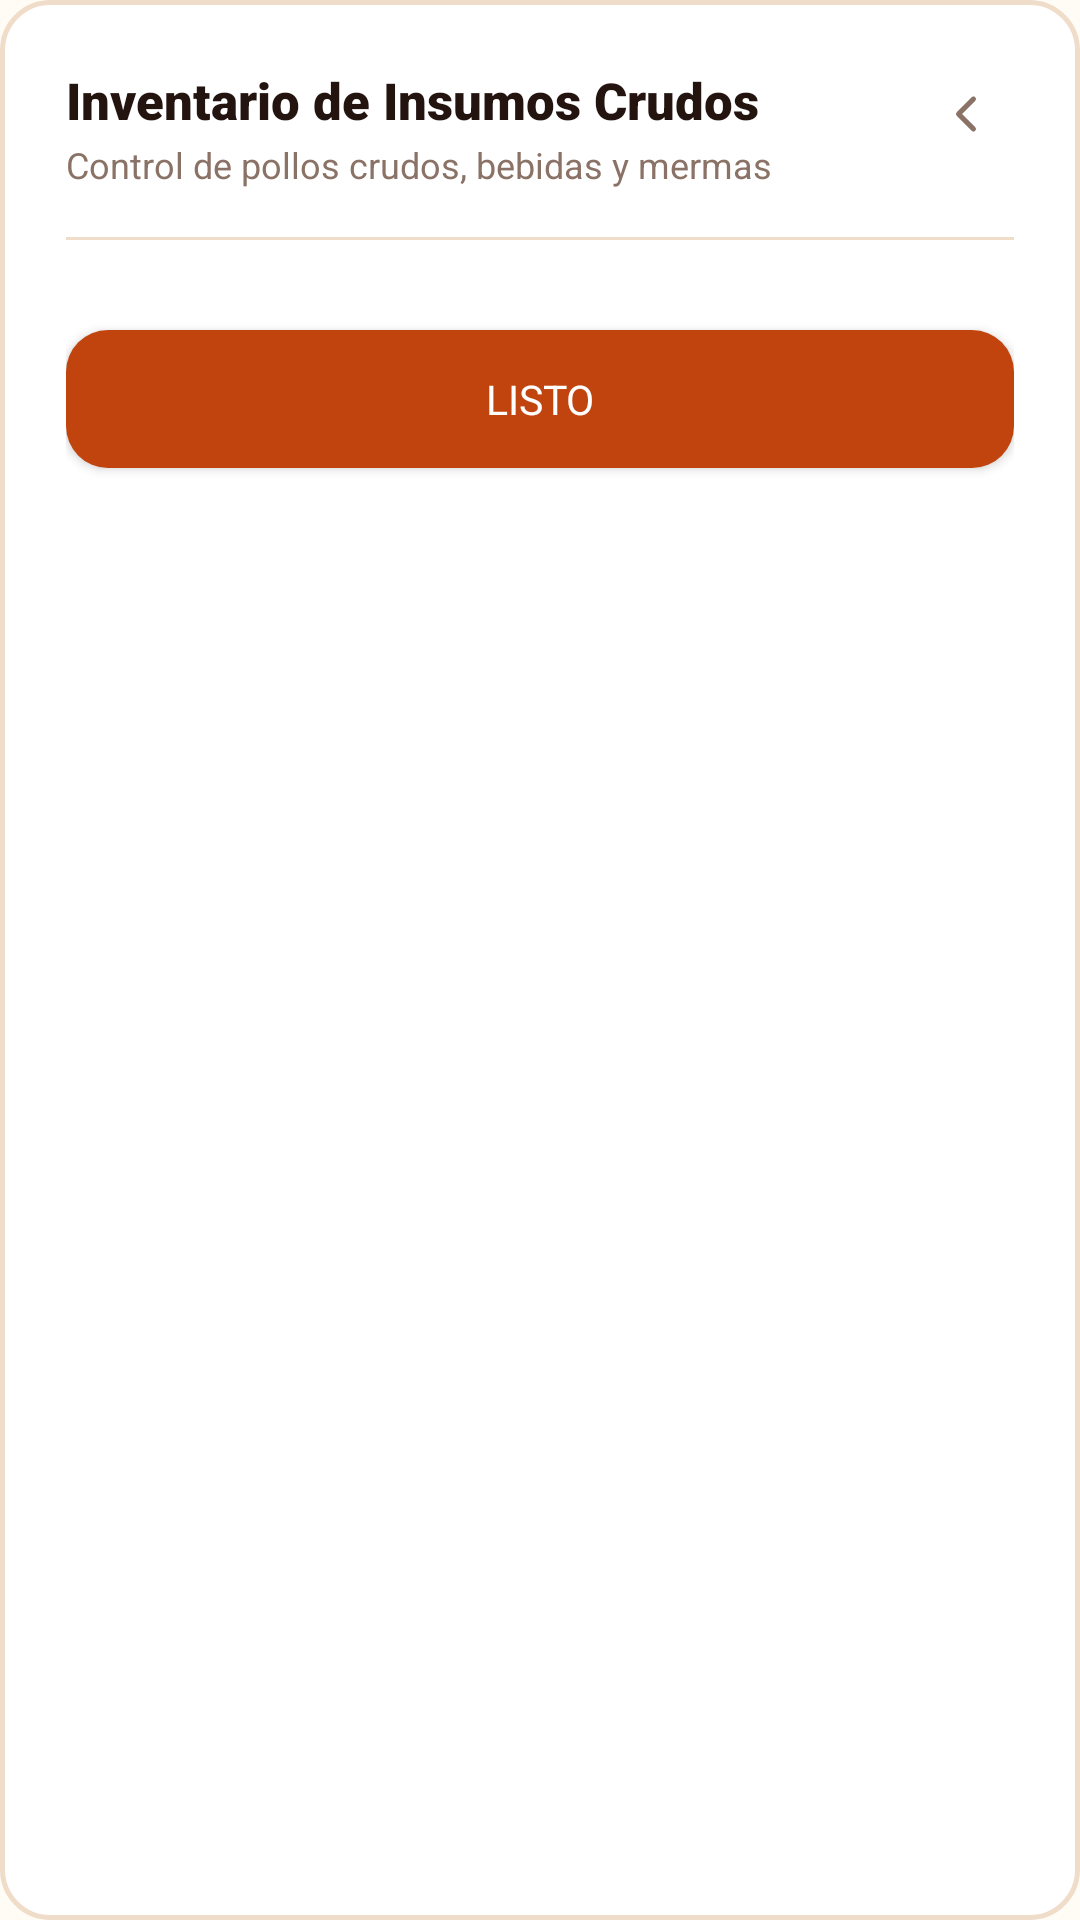

Reconstruct the res/layout file that produces this screen, plus the resources it refers to.
<!-- AndroidManifest.xml: application theme TemaPollogithub -->
<!-- res/layout/dialog_inventario_insumos.xml -->
<?xml version="1.0" encoding="utf-8"?>
<LinearLayout xmlns:android="http://schemas.android.com/apk/res/android"
    xmlns:app="http://schemas.android.com/apk/res-auto"
    android:layout_width="match_parent"
    android:layout_height="wrap_content"
    android:background="@drawable/bg_order_card"
    android:orientation="vertical"
    android:padding="22dp">

    
    <RelativeLayout
        android:layout_width="match_parent"
        android:layout_height="wrap_content"
        android:layout_marginBottom="16dp">

        <LinearLayout
            android:layout_width="wrap_content"
            android:layout_height="wrap_content"
            android:layout_alignParentStart="true"
            android:orientation="vertical">

            <TextView
                android:layout_width="wrap_content"
                android:layout_height="wrap_content"
                android:fontFamily="sans-serif-black"
                android:text="Inventario de Insumos Crudos"
                android:textColor="@color/char_900"
                android:textSize="17sp" />

            <TextView
                android:layout_width="wrap_content"
                android:layout_height="wrap_content"
                android:layout_marginTop="2dp"
                android:fontFamily="sans-serif"
                android:text="Control de pollos crudos, bebidas y mermas"
                android:textColor="@color/char_400"
                android:textSize="12sp" />
        </LinearLayout>

        <ImageView
            android:id="@+id/btnCloseInventario"
            android:layout_width="32dp"
            android:layout_height="32dp"
            android:layout_alignParentEnd="true"
            android:background="?attr/selectableItemBackgroundBorderless"
            android:padding="6dp"
            android:src="@drawable/ic_back_arrow"
            app:tint="@color/char_400" />
    </RelativeLayout>

    <View
        android:layout_width="match_parent"
        android:layout_height="1dp"
        android:layout_marginBottom="14dp"
        android:background="@color/line_color" />

    
    <ScrollView
        android:layout_width="match_parent"
        android:layout_height="wrap_content"
        android:maxHeight="320dp">

        <LinearLayout
            android:id="@+id/layoutInsumosContainer"
            android:layout_width="match_parent"
            android:layout_height="wrap_content"
            android:orientation="vertical" />
    </ScrollView>

    
    <androidx.appcompat.widget.AppCompatButton
        android:id="@+id/btnCerrarInventario"
        android:layout_width="match_parent"
        android:layout_height="46dp"
        android:layout_marginTop="16dp"
        android:background="@drawable/bg_button_primary"
        android:fontFamily="sans-serif-bold"
        android:text="Listo"
        android:textColor="@color/white"
        android:textSize="13.5sp" />
</LinearLayout>
<!-- resources referenced by this layout -->
<resources>
  <color name="char_400">#8A7266</color>
  <color name="char_900">#241410</color>
  <color name="line_color">#F0DDC9</color>
  <color name="white">#FFFFFFFF</color>
  <!-- drawable bg_button_primary (drawable) -->
  <?xml version="1.0" encoding="utf-8"?>
  <ripple xmlns:android="http://schemas.android.com/apk/res/android"
      android:color="#33FFFFFF">
      <item>
          <shape android:shape="rectangle">
              <solid android:color="@color/ember_600" />
              <corners android:radius="14dp" />
          </shape>
      </item>
  </ripple>
  <!-- drawable bg_order_card (drawable) -->
  <?xml version="1.0" encoding="utf-8"?>
  <ripple xmlns:android="http://schemas.android.com/apk/res/android"
      android:color="#1AE8590C">
      <item>
          <shape android:shape="rectangle">
              <solid android:color="@color/white" />
              <stroke
                  android:width="1.5dp"
                  android:color="@color/line_color" />
              <corners android:radius="16dp" />
          </shape>
      </item>
  </ripple>
  <!-- drawable ic_back_arrow (drawable) -->
  <?xml version="1.0" encoding="utf-8"?>
  <vector xmlns:android="http://schemas.android.com/apk/res/android"
      android:width="18dp"
      android:height="18dp"
      android:viewportWidth="24"
      android:viewportHeight="24">
      <path
          android:pathData="M15,18l-6,-6l6,-6"
          android:strokeColor="#4A352E"
          android:strokeWidth="2"
          android:strokeLineCap="round"
          android:strokeLineJoin="round"/>
  </vector>
  <style name="TemaPollogithub" parent="BaseTemaPollogithub" />
  <color name="ember_600">#C1440E</color>
  <style name="BaseTemaPollogithub" parent="Theme.Material3.DayNight.NoActionBar">
          <item name="android:windowBackground">@color/paper_50</item>
          <item name="android:statusBarColor">@android:color/transparent</item>
          <item name="android:navigationBarColor">@color/white</item>
          <item name="android:windowLightStatusBar">true</item>
          <item name="android:windowLightNavigationBar">true</item>
  
          
          <item name="colorPrimary">@color/ember_600</item>
          <item name="colorOnPrimary">@color/white</item>
          <item name="colorPrimaryContainer">@color/ember_100</item>
          <item name="colorOnPrimaryContainer">@color/ember_700</item>
          <item name="colorSecondary">@color/char_700</item>
          <item name="colorOnSecondary">@color/white</item>
          <item name="android:colorBackground">@color/paper_50</item>
          <item name="colorOnBackground">@color/char_900</item>
          <item name="colorSurface">@color/white</item>
          <item name="colorOnSurface">@color/char_900</item>
      </style>
  <color name="paper_50">#FFFBF5</color>
  <color name="ember_100">#FFE4D1</color>
  <color name="ember_700">#9C2F0E</color>
  <color name="char_700">#4A352E</color>
</resources>
